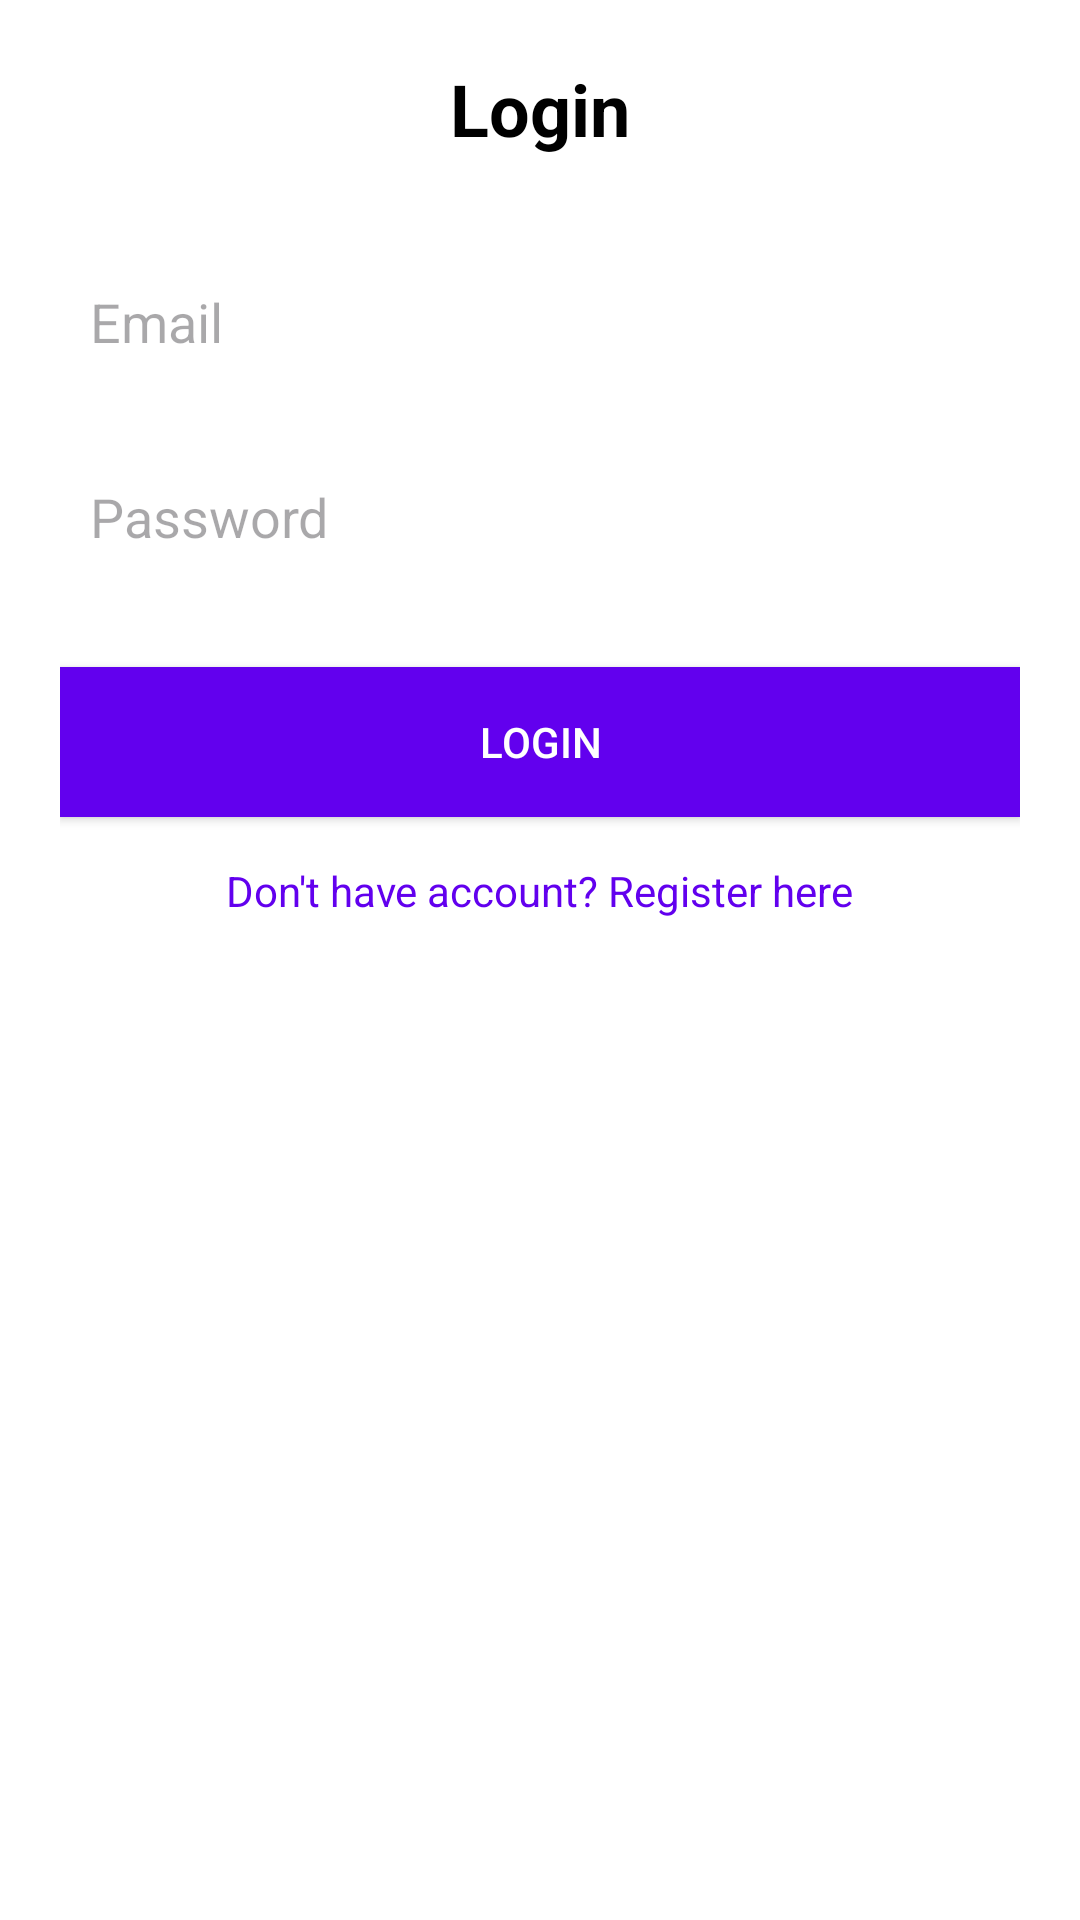

The Android layout XML behind this screen, and the referenced resources:
<!-- AndroidManifest.xml: application theme Theme.JUDineDesk -->
<!-- res/layout/activity_login.xml -->
<?xml version="1.0" encoding="utf-8"?>
<LinearLayout xmlns:android="http://schemas.android.com/apk/res/android"
    android:layout_width="match_parent"
    android:layout_height="match_parent"
    android:orientation="vertical"
    android:padding="20dp"
    android:background="#FFFFFF">

    <TextView
        android:layout_width="wrap_content"
        android:layout_height="wrap_content"
        android:text="Login"
        android:textSize="24sp"
        android:textColor="#000000"
        android:textStyle="bold"
        android:layout_marginBottom="30dp"
        android:layout_gravity="center"/>

    <EditText
        android:id="@+id/etEmail"
        android:layout_width="match_parent"
        android:layout_height="50dp"
        android:hint="Email"
        android:inputType="textEmailAddress"
        android:background="@drawable/edittext_border"
        android:layout_marginBottom="15dp"
        android:padding="10dp"/>

    <EditText
        android:id="@+id/etPassword"
        android:layout_width="match_parent"
        android:layout_height="50dp"
        android:hint="Password"
        android:inputType="textPassword"
        android:background="@drawable/edittext_border"
        android:layout_marginBottom="25dp"
        android:padding="10dp"/>

    <Button
        android:id="@+id/btnLogin"
        android:layout_width="match_parent"
        android:layout_height="50dp"
        android:text="Login"
        android:background="#6200EE"
        android:textColor="#FFFFFF"
        android:layout_marginBottom="15dp"/>

    <TextView
        android:id="@+id/tvRegister"
        android:layout_width="wrap_content"
        android:layout_height="wrap_content"
        android:text="Don't have account? Register here"
        android:textColor="#6200EE"
        android:layout_gravity="center"
        android:clickable="true"/>

</LinearLayout>
<!-- resources referenced by this layout -->
<resources>
  <style name="Theme.JUDineDesk" parent="Base.Theme.JUDineDesk" />
  <style name="Base.Theme.JUDineDesk" parent="Theme.Material3.DayNight.NoActionBar">
          
          
      </style>
</resources>
